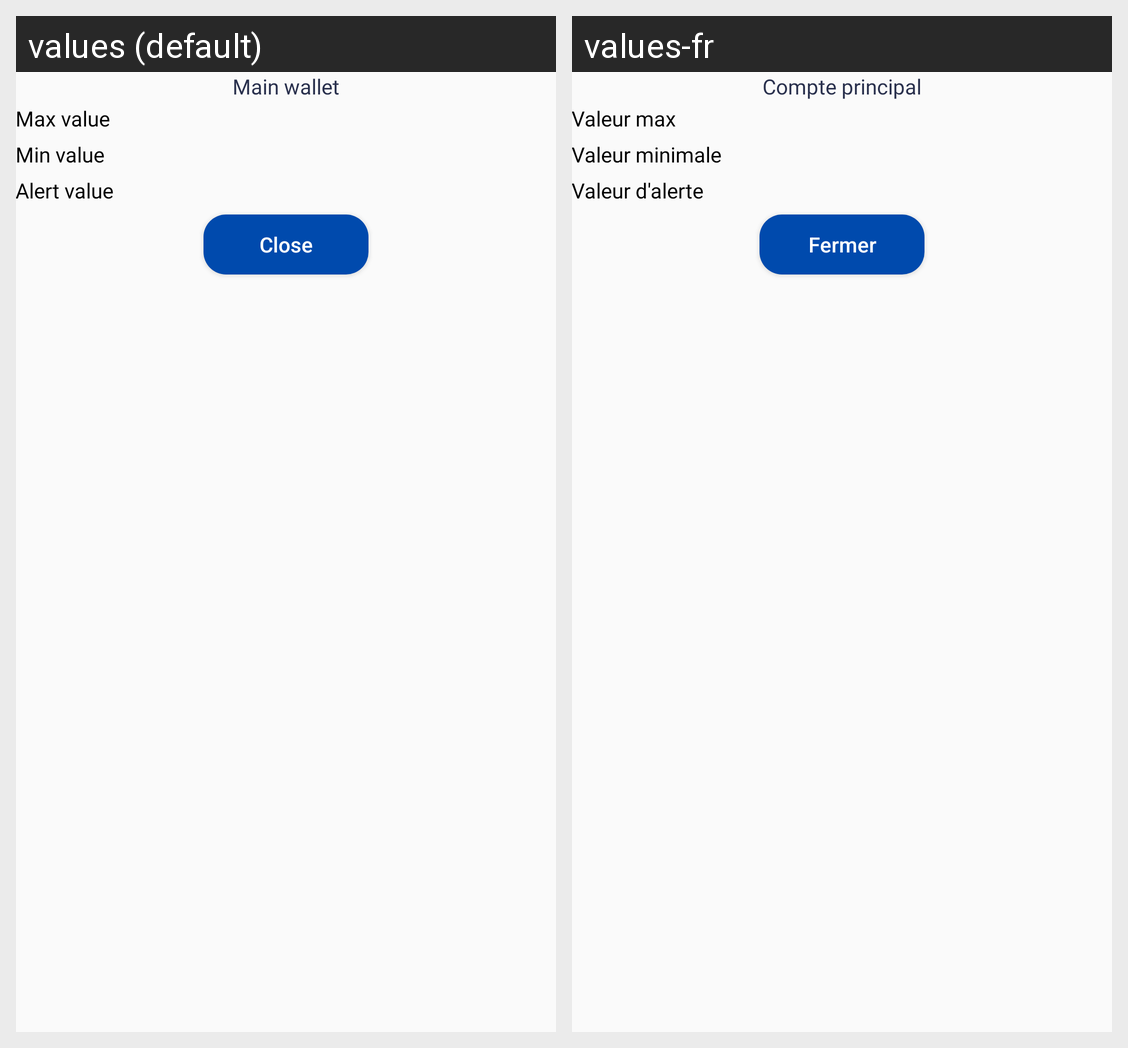

Strings drawn on this Android screen and how each of the app's shown locales translates them:
Android screen res/layout/alert_dialogue_viewallet.xml rendered under 2 locales, left to right: values (default), values-fr. Device: Nexus 5 (rendered at 1080×1920; each locale shown at half size, 540×960, under a caption strip naming it); theme AppTheme.
Strings drawn on this screen, with the default value and each locale's value (text and hints the layout hard-codes, and strings that could not be matched under every locale, appear in the picture but are not listed):

Mainwallet
  values: Main wallet
  values-fr: Compte principal

maxvaluewallet
  values: Max value
  values-fr: Valeur max

minvaluewallet
  values: Min value
  values-fr: Valeur minimale

alertvalue
  values: Alert value
  values-fr: Valeur d'alerte

close
  values: Close
  values-fr: Fermer
